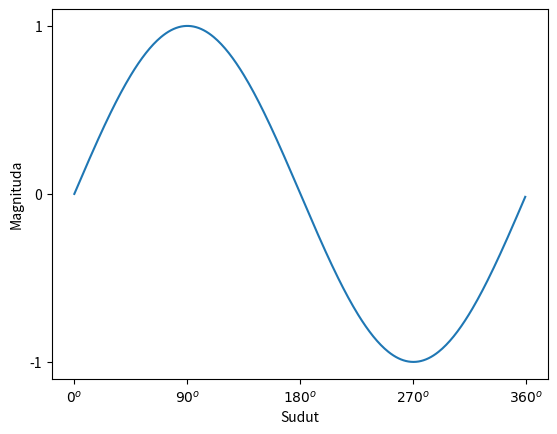

Source code (Python):
import numpy as np
import matplotlib.pyplot as plt

#Membuat data 
sudut = np.arange(0,360,1)
y = np.sin(np.deg2rad(sudut))

#buat plot
plt.plot(sudut, y)
plt.ylabel('Magnituda')
plt.xlabel('Sudut')

#Cara merubah ticks
plt.yticks([-1,0,1]) 
plt.xticks(
    [0         ,90          ,180          ,270          ,360],
    [r'${0}^o$', r'${90}^o$', r'${180}^o$', r'${270}^o$', r'${360}^o$']
    )


#Tampilin plot
plt.show()